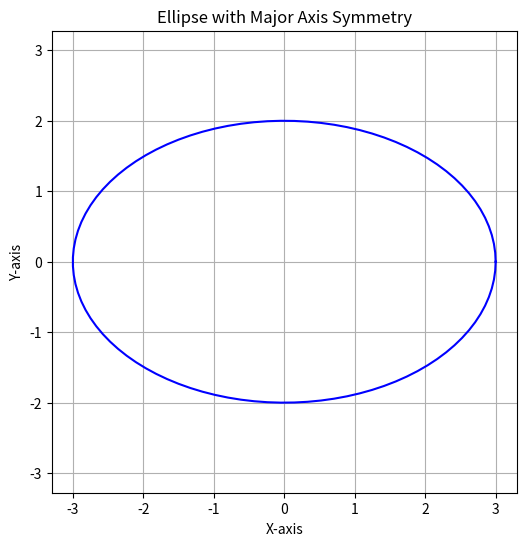

Python code for this plot:
import matplotlib.pyplot as plt
import numpy as np

# Define ellipse parameters
a = 3  # semi-major axis length
b = 2  # semi-minor axis length

# Generate theta values
theta = np.linspace(0, 2 * np.pi, 100)

# Parametric equations for an ellipse
x = a * np.cos(theta)
y = b * np.sin(theta)

# Plot the ellipse
plt.figure(figsize=(6, 6))
plt.plot(x, y, label='Ellipse', color='blue')

# Set equal scaling to show the true shape of the ellipse
plt.axis('equal')

# Set labels and title
plt.xlabel('X-axis')
plt.ylabel('Y-axis')
plt.title('Ellipse with Major Axis Symmetry')

# Show the plot
plt.grid(True)
plt.show()
